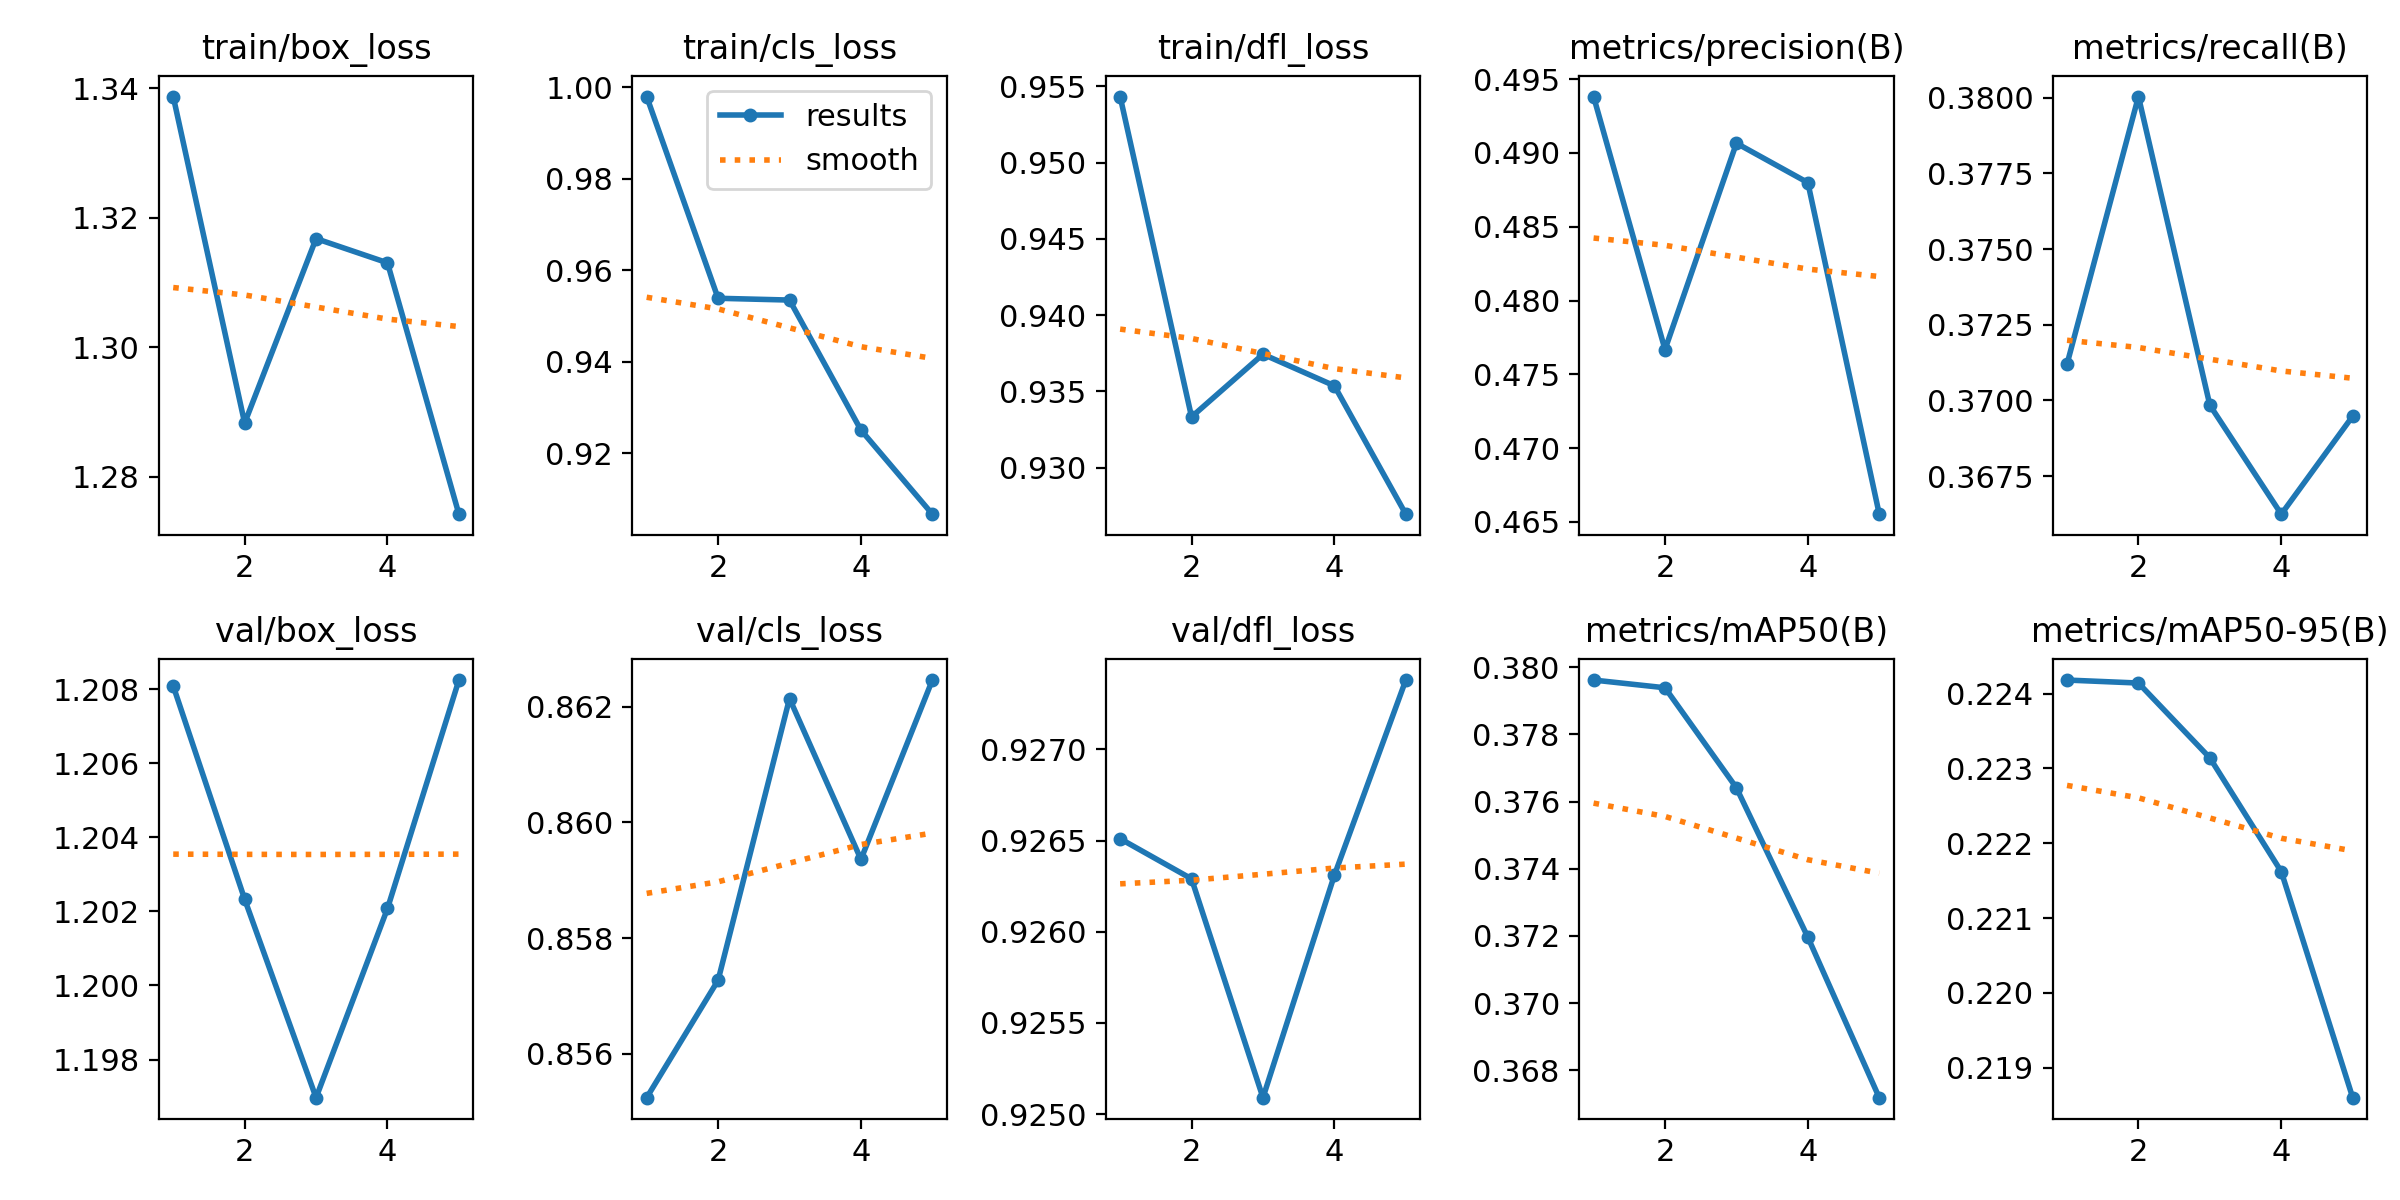

Values plotted in this chart, from the file beside it:
epoch, time, train/box_loss, train/cls_loss, train/dfl_loss, metrics/precision(B), metrics/recall(B), metrics/mAP50(B), metrics/mAP50-95(B), val/box_loss, val/cls_loss, val/dfl_loss, lr/pg0, lr/pg1, lr/pg2
1, 6.477, 1.339, 0.998, 0.9543, 0.4938, 0.3712, 0.3796, 0.2242, 1.208, 0.8552, 0.9265, 6.426e-05, 6.426e-05, 6.426e-05
2, 133.5, 1.288, 0.9539, 0.9333, 0.4767, 0.38, 0.3794, 0.2241, 1.202, 0.8573, 0.9263, 0.0001088, 0.0001088, 0.0001088
3, 139.7, 1.317, 0.9535, 0.9374, 0.4907, 0.3698, 0.3764, 0.2231, 1.197, 0.8621, 0.9251, 0.0001251, 0.0001251, 0.0001251
4, 145.9, 1.313, 0.9251, 0.9354, 0.488, 0.3662, 0.372, 0.2216, 1.202, 0.8594, 0.9263, 0.0001131, 0.0001131, 0.0001131
5, 152, 1.274, 0.9066, 0.9269, 0.4655, 0.3695, 0.3672, 0.2186, 1.208, 0.8625, 0.9274, 7.27709e-05, 7.27709e-05, 7.27709e-05
